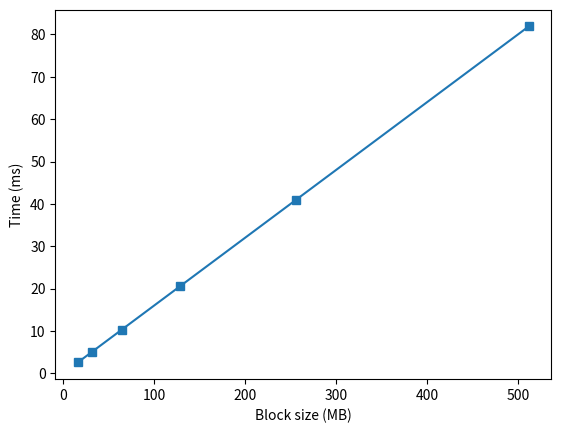

Reproduce this figure in Python.
import numpy as np
import matplotlib.pyplot as plt


def comm_time(size):
    gpus = 8
    bandwidth = 400 / 8 * 1000
    time = size / (bandwidth / gpus) * 1000
    return time


sizes = [2**i for i in range(4, 10)]
print(sizes)
times = [comm_time(size) for size in sizes]
print(times)

plt.plot(sizes, times, marker="s")
plt.xlabel('Block size (MB)')
plt.ylabel('Time (ms)')
# plt.xscale('log')
# plt.yscale('log')
# plt.legend()
plt.savefig(f'block_time.png')